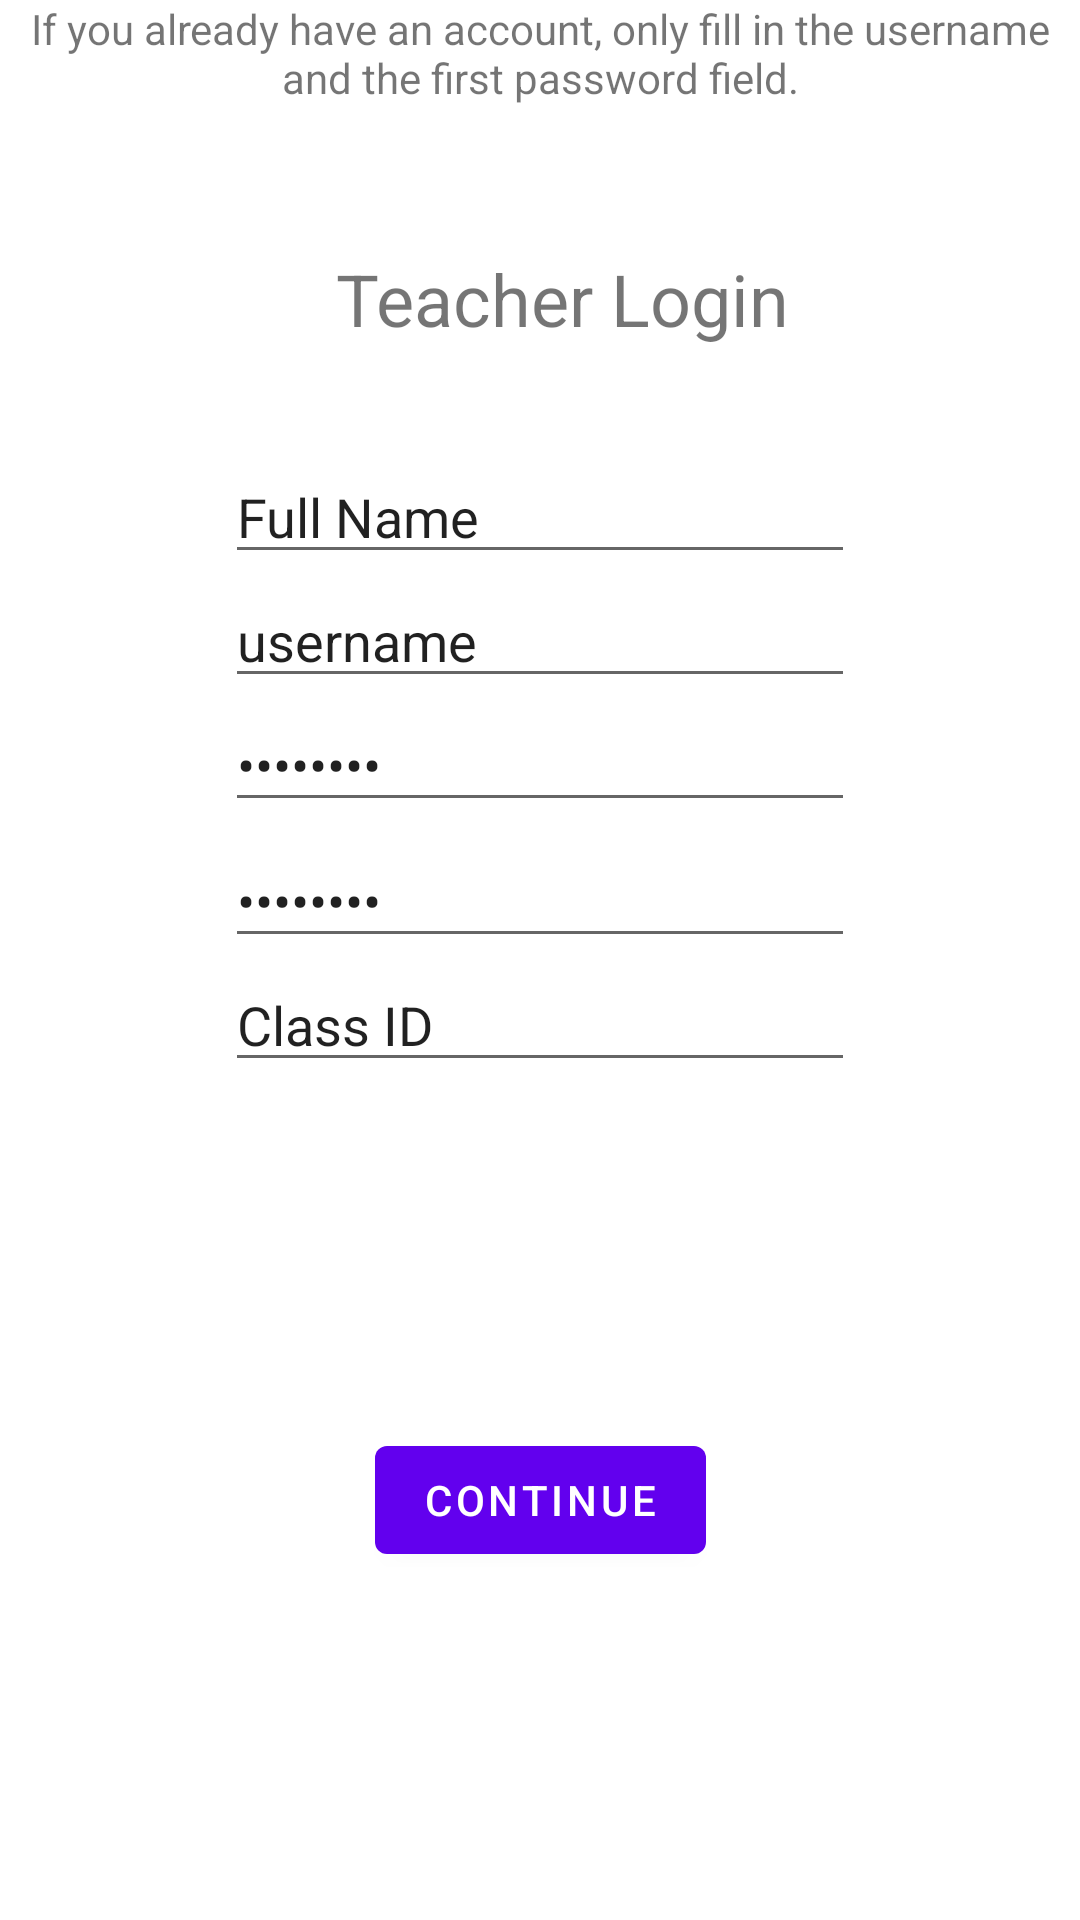

The Android layout XML behind this screen, and the referenced resources:
<!-- AndroidManifest.xml: application theme Theme.ProducTreevity -->
<!-- res/layout/activity_teacher_log_in.xml -->
<?xml version="1.0" encoding="utf-8"?>
<androidx.constraintlayout.widget.ConstraintLayout xmlns:android="http://schemas.android.com/apk/res/android"
    xmlns:app="http://schemas.android.com/apk/res-auto"
    xmlns:tools="http://schemas.android.com/tools"
    android:layout_width="match_parent"
    android:layout_height="match_parent"
    tools:context=".onboarding.TeacherLogInActivity">

    <Button
        android:id="@+id/teacher_login_button"
        android:layout_width="wrap_content"
        android:layout_height="wrap_content"
        android:layout_marginBottom="116dp"
        android:onClick="login"
        android:text="Continue"
        app:layout_constraintBottom_toBottomOf="parent"
        app:layout_constraintEnd_toEndOf="parent"
        app:layout_constraintStart_toStartOf="parent" />

    <EditText
        android:id="@+id/teacher_confirm_password"
        android:layout_width="wrap_content"
        android:layout_height="wrap_content"
        android:layout_marginTop="2dp"
        android:ems="10"
        android:inputType="textPassword"
        android:text="Password"
        app:layout_constraintBottom_toTopOf="@+id/class_id"
        app:layout_constraintEnd_toEndOf="parent"
        app:layout_constraintStart_toStartOf="parent"
        app:layout_constraintTop_toBottomOf="@id/teacher_password" />

    <EditText
        android:id="@+id/teacher_username"
        android:layout_width="wrap_content"
        android:layout_height="wrap_content"
        android:ems="10"
        android:inputType="textPersonName"
        android:text="username"
        app:layout_constraintBottom_toTopOf="@+id/teacher_password"
        app:layout_constraintEnd_toEndOf="parent"
        app:layout_constraintStart_toStartOf="parent"
        app:layout_constraintTop_toBottomOf="@id/teacher_name" />

    <EditText
        android:id="@+id/teacher_password"
        android:layout_width="wrap_content"
        android:layout_height="wrap_content"
        android:layout_marginBottom="2dp"
        android:ems="10"
        android:inputType="textPassword"
        android:text="Password"
        app:layout_constraintBottom_toTopOf="@+id/teacher_confirm_password"
        app:layout_constraintEnd_toEndOf="parent"
        app:layout_constraintStart_toStartOf="parent"
        app:layout_constraintTop_toBottomOf="@id/teacher_username" />

    <EditText
        android:id="@+id/teacher_name"
        android:layout_width="wrap_content"
        android:layout_height="wrap_content"
        android:layout_marginTop="150dp"
        android:ems="10"
        android:inputType="textPersonName"
        android:text="Full Name"
        app:layout_constraintEnd_toEndOf="parent"
        app:layout_constraintStart_toStartOf="parent"
        app:layout_constraintTop_toTopOf="parent" />

    <EditText
        android:id="@+id/class_id"
        android:layout_width="wrap_content"
        android:layout_height="wrap_content"
        android:ems="10"
        android:inputType="textPersonName"
        android:text="Class ID"
        app:layout_constraintEnd_toEndOf="parent"
        app:layout_constraintStart_toStartOf="parent"
        app:layout_constraintTop_toBottomOf="@id/teacher_confirm_password" />

    <TextView
        android:id="@+id/textView16"
        android:layout_width="wrap_content"
        android:layout_height="wrap_content"
        android:text="If you already have an account, only fill in the username and the first password field."
        android:textAlignment="center"
        tools:layout_editor_absoluteX="0dp"
        tools:layout_editor_absoluteY="16dp" />

    <TextView
        android:id="@+id/textView4"
        android:layout_width="wrap_content"
        android:layout_height="wrap_content"
        android:layout_marginStart="184dp"
        android:layout_marginTop="48dp"
        android:layout_marginEnd="169dp"
        android:text="Teacher Login"
        android:textSize="24sp"
        app:layout_constraintEnd_toEndOf="parent"
        app:layout_constraintStart_toStartOf="parent"
        app:layout_constraintTop_toBottomOf="@+id/textView16" />

</androidx.constraintlayout.widget.ConstraintLayout>
<!-- resources referenced by this layout -->
<resources>
  <style name="Theme.ProducTreevity" parent="Theme.MaterialComponents.DayNight.DarkActionBar">
          
          <item name="colorPrimary">@color/purple_500</item>
          <item name="colorPrimaryDark">@color/purple_700</item>
          <item name="colorOnPrimary">@color/white</item>
          
          <item name="colorSecondary">@color/teal_200</item>
          <item name="colorSecondaryVariant">@color/teal_700</item>
          <item name="colorOnSecondary">@color/black</item>
          
          <item name="android:statusBarColor" tools:targetApi="l">?attr/colorPrimaryVariant</item>
          
      </style>
  <!-- not gathered from this repository: default colours our renderer supplied (Android Studio template values) -->
  <color name="purple_500">#FF6200EE</color>
  <color name="purple_700">#FF3700B3</color>
  <color name="teal_200">#FF03DAC5</color>
  <color name="teal_700">#FF018786</color>
  <color name="black">#FF000000</color>
  <color name="white">#FFFFFFFF</color>
</resources>
